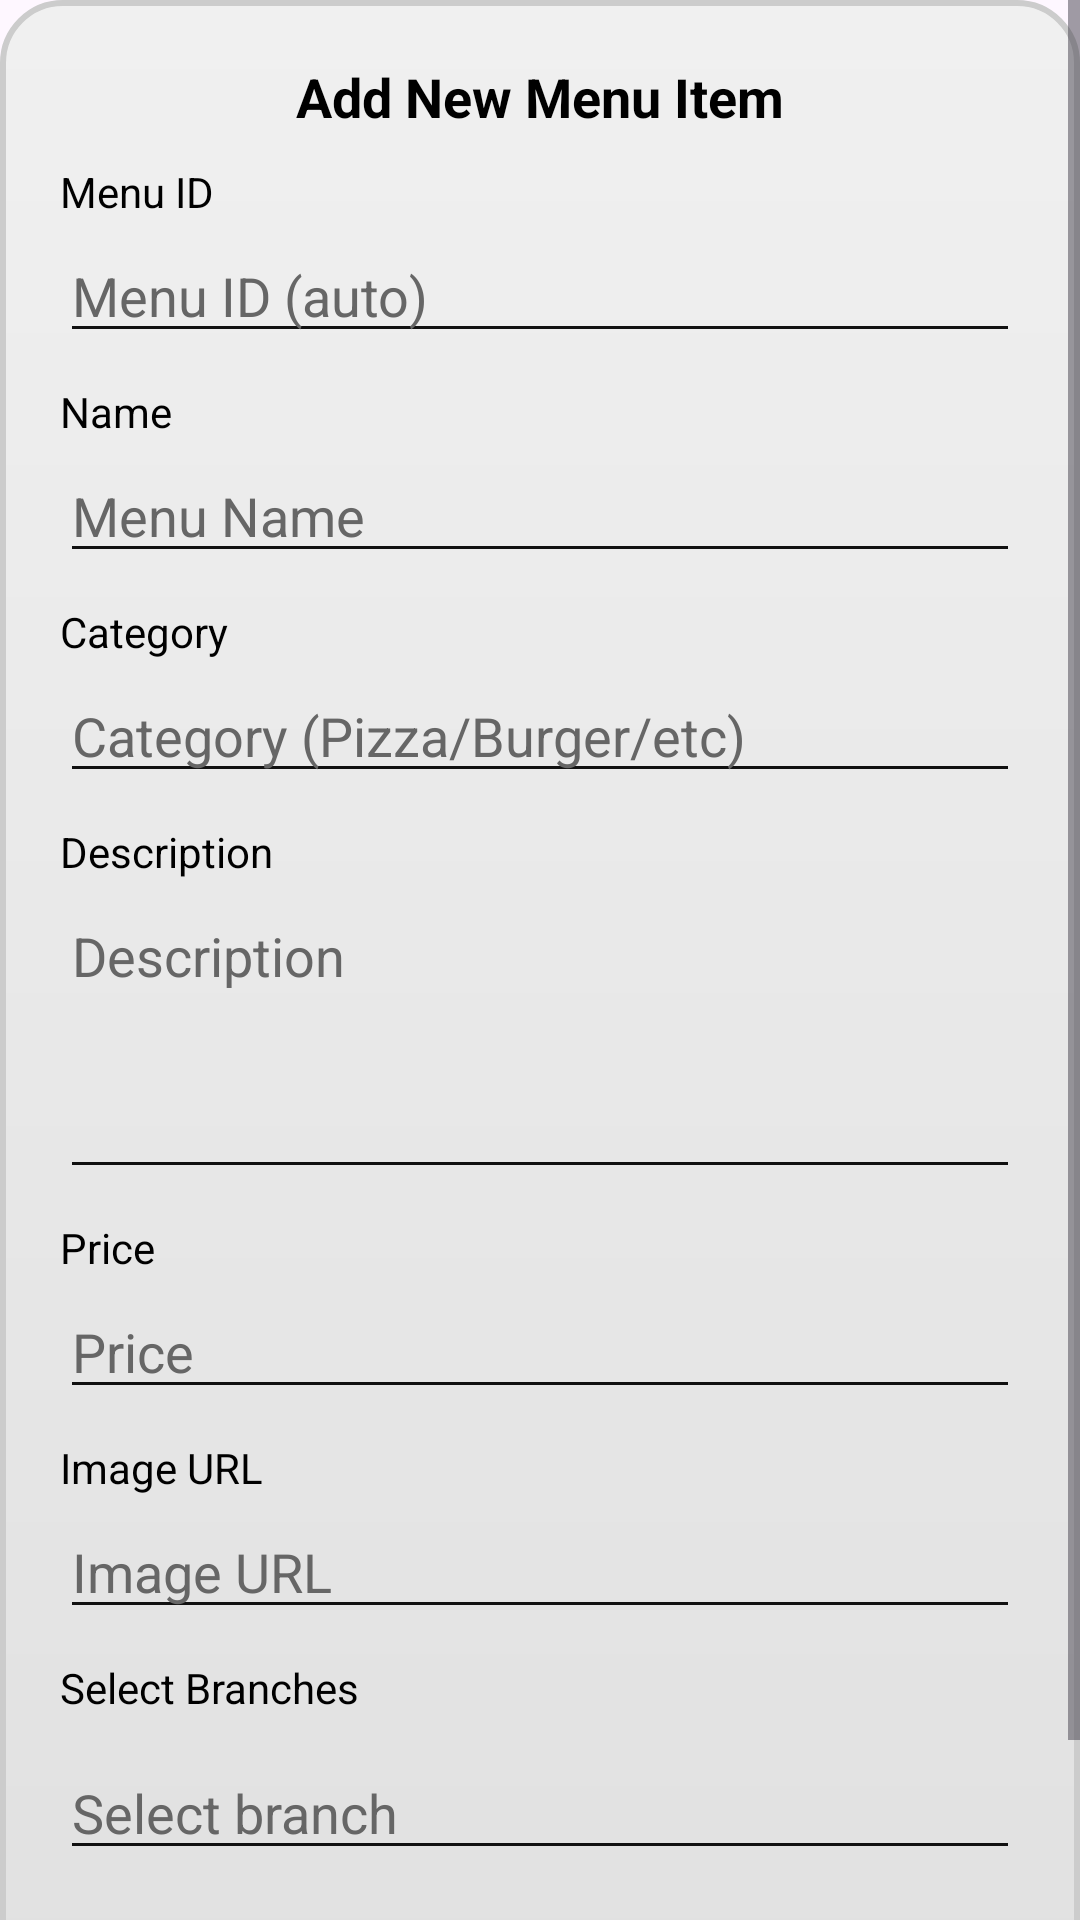

Here is an Android app screen rendered from its layout file. Give the layout XML and the strings, colors and styles it references.
<!-- AndroidManifest.xml: application theme Theme.PizzaManiaApp -->
<!-- res/layout/popup_add_menu.xml -->
<?xml version="1.0" encoding="utf-8"?>
<ScrollView xmlns:android="http://schemas.android.com/apk/res/android"
    xmlns:app="http://schemas.android.com/apk/res-auto"
    android:layout_width="match_parent"
    android:layout_height="match_parent"
    android:fillViewport="true">
    

    
    <RelativeLayout
        android:layout_width="wrap_content"
        android:layout_height="wrap_content"
        android:padding="20dp"
        android:background="@drawable/glass_bg">

        
        <LinearLayout
            android:id="@+id/menuPopupRoot"
            android:layout_width="match_parent"
            android:layout_height="wrap_content"
            android:orientation="vertical"
            android:gravity="center_horizontal">

            
            <TextView
                android:id="@+id/popupTitleMenu"
                android:layout_width="wrap_content"
                android:layout_height="wrap_content"
                android:text="Add New Menu Item"
                android:textSize="18sp"
                android:textStyle="bold"
                android:textColor="#000000"
                android:layout_gravity="center"/>

            
            
            <TextView
                android:layout_width="match_parent"
                android:layout_height="wrap_content"
                android:text="Menu ID"
                android:textColor="#000000"
                android:layout_marginTop="10dp"/>
            
            <EditText
                android:id="@+id/menuIdInput"
                android:layout_width="match_parent"
                android:layout_height="wrap_content"
                android:hint="Menu ID (auto)"
                android:backgroundTint="#111111"
                android:textColor="#000000"
                android:textColorHint="#666666"
                android:layout_marginTop="3dp"
                android:enabled="false"/>

            
            
            <TextView
                android:layout_width="match_parent"
                android:layout_height="wrap_content"
                android:text="Name"
                android:textColor="#000000"
                android:layout_marginTop="10dp"/>
            
            <EditText
                android:id="@+id/menuNameInput"
                android:layout_width="match_parent"
                android:layout_height="wrap_content"
                android:hint="Menu Name"
                android:backgroundTint="#111111"
                android:textColor="#000000"
                android:textColorHint="#666666"
                android:layout_marginTop="3dp"/>

            
            
            <TextView
                android:layout_width="match_parent"
                android:layout_height="wrap_content"
                android:text="Category"
                android:textColor="#000000"
                android:layout_marginTop="10dp"/>
            
            <EditText
                android:id="@+id/menuCategoryInput"
                android:layout_width="match_parent"
                android:layout_height="wrap_content"
                android:hint="Category (Pizza/Burger/etc)"
                android:backgroundTint="#111111"
                android:textColor="#000000"
                android:textColorHint="#666666"
                android:layout_marginTop="3dp"/>

            
            
            <TextView
                android:layout_width="match_parent"
                android:layout_height="wrap_content"
                android:text="Description"
                android:textColor="#000000"
                android:layout_marginTop="10dp"/>
            
            <EditText
                android:id="@+id/menuDescriptionInput"
                android:layout_width="match_parent"
                android:layout_height="100dp"
                android:hint="Description"
                android:backgroundTint="#111111"
                android:textColor="#000000"
                android:textColorHint="#666666"
                android:layout_marginTop="3dp"
                android:gravity="top"
                android:inputType="textMultiLine"/>

            
            
            <TextView
                android:layout_width="match_parent"
                android:layout_height="wrap_content"
                android:text="Price"
                android:textColor="#000000"
                android:layout_marginTop="10dp"/>
            
            <EditText
                android:id="@+id/menuPriceInput"
                android:layout_width="match_parent"
                android:layout_height="wrap_content"
                android:hint="Price"
                android:inputType="number"
                android:backgroundTint="#111111"
                android:textColor="#000000"
                android:textColorHint="#666666"
                android:layout_marginTop="3dp"/>

            
            
            <TextView
                android:layout_width="match_parent"
                android:layout_height="wrap_content"
                android:text="Image URL"
                android:textColor="#000000"
                android:layout_marginTop="10dp"/>
            
            <EditText
                android:id="@+id/menuImageInput"
                android:layout_width="match_parent"
                android:layout_height="wrap_content"
                android:hint="Image URL"
                android:inputType="textUri"
                android:backgroundTint="#111111"
                android:textColor="#000000"
                android:textColorHint="#666666"
                android:layout_marginTop="3dp"/>

            
            
            <TextView
                android:layout_width="match_parent"
                android:layout_height="wrap_content"
                android:text="Select Branches"
                android:textColor="#000000"
                android:layout_marginTop="10dp"/>

            
            <com.google.android.material.chip.ChipGroup
                android:id="@+id/selectedBranchesGroup"
                android:layout_width="match_parent"
                android:layout_height="wrap_content"
                android:layout_marginTop="5dp"
                app:chipSpacing="5dp"
                android:singleLine="false"/>

            
            <AutoCompleteTextView
                android:id="@+id/branchesDropdown"
                android:layout_width="match_parent"
                android:layout_height="wrap_content"
                android:hint="Select branch"
                android:inputType="text"
                android:focusable="true"
                android:focusableInTouchMode="true"
                android:clickable="true"
                android:cursorVisible="true"
                android:completionThreshold="1"
                android:dropDownWidth="match_parent"
                android:dropDownHeight="wrap_content"
                android:backgroundTint="#111111"
                android:textColor="#000000"
                android:textColorHint="#666666"
                android:layout_marginTop="5dp"/>

            
            
            <LinearLayout
                android:layout_width="match_parent"
                android:layout_height="wrap_content"
                android:orientation="horizontal"
                android:gravity="center"
                android:layout_marginTop="15dp">

                
                <Button
                    android:id="@+id/cancelMenuBtn"
                    android:layout_width="wrap_content"
                    android:layout_height="wrap_content"
                    android:text="Cancel"
                    android:textColor="#000000"
                    android:backgroundTint="#FFFFFF"/>

                
                <Button
                    android:id="@+id/saveMenuBtn"
                    android:layout_width="wrap_content"
                    android:layout_height="wrap_content"
                    android:text="Save"
                    android:layout_marginStart="10dp"
                    android:textColor="#FFFFFF"
                    android:backgroundTint="#000000"/>
            </LinearLayout>

        </LinearLayout>
    </RelativeLayout>
</ScrollView>
<!-- resources referenced by this layout -->
<resources>
  <!-- drawable glass_bg (drawable) -->
  <shape xmlns:android="http://schemas.android.com/apk/res/android" android:shape="rectangle">
      
      <gradient
          android:startColor="#F0F0F0"
          android:endColor="#E0E0E0"
          android:angle="270"/>
      <corners android:radius="20dp"/>
      <stroke
          android:width="2dp"
          android:color="#CCCCCC"/>
  </shape>
  <style name="Theme.PizzaManiaApp" parent="Base.Theme.PizzaManiaApp" />
  <style name="Base.Theme.PizzaManiaApp" parent="Theme.Material3.DayNight.NoActionBar">
          <item name="colorPrimary">#fcc43c</item>
          <item name="android:statusBarColor">#FFFFFF</item>
          <item name="android:navigationBarColor">#FFFFFF</item>
          <item name="android:windowLightStatusBar">true</item>
      </style>
</resources>
